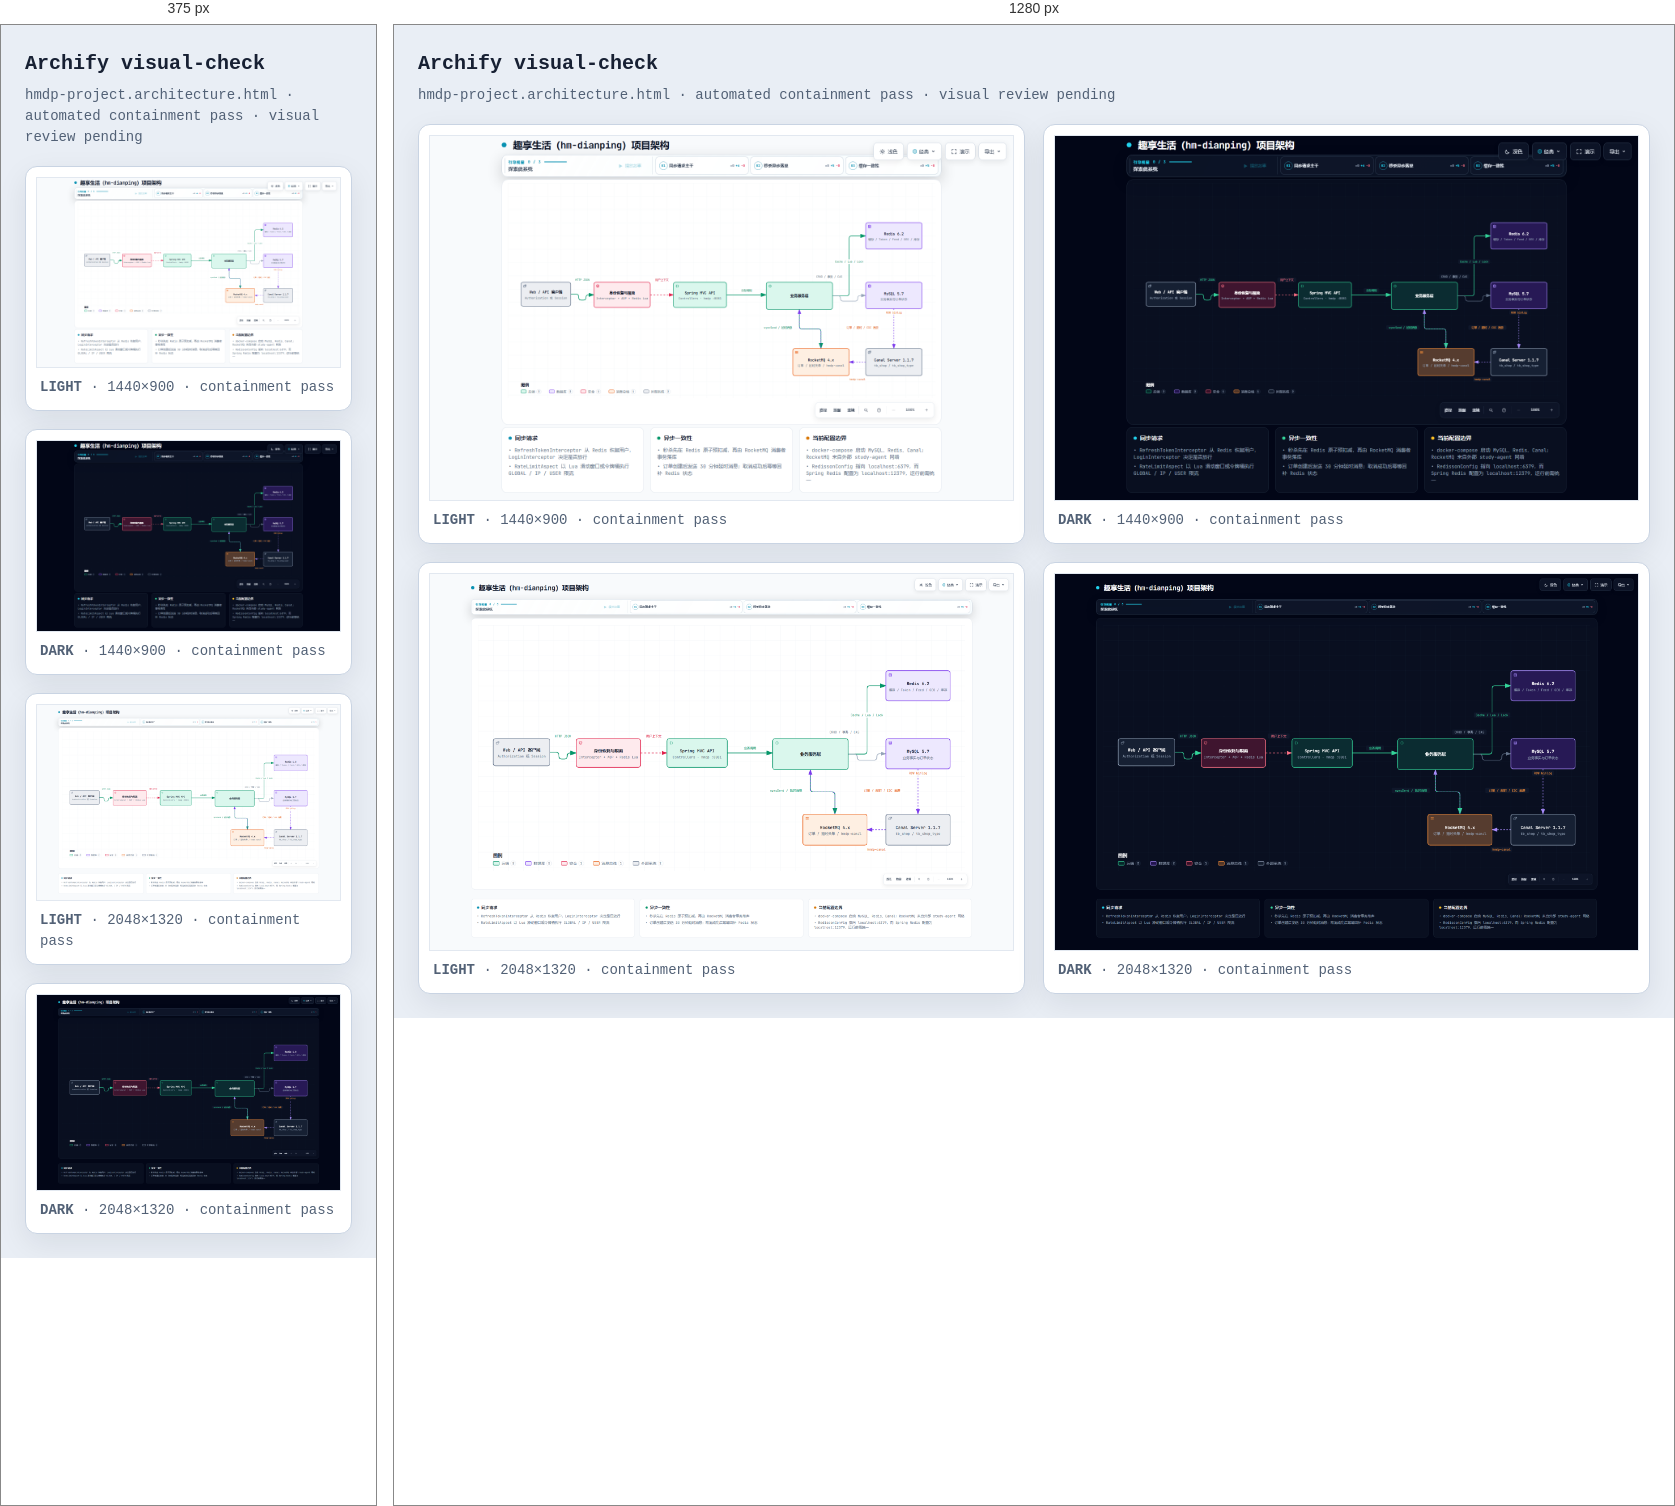
Rendered at 375 px and 1280 px, left to right.

<!-- file: hmdp-project.architecture.visual-check.html -->
<!doctype html>
<html lang="en">
<head>
<meta charset="utf-8">
<meta name="viewport" content="width=device-width,initial-scale=1">
<title>Archify visual-check · hmdp-project.architecture.html</title>
<style>
*{box-sizing:border-box}body{margin:0;padding:24px;background:#e9eef5;color:#172033;font:14px/1.5 ui-monospace,SFMono-Regular,Menlo,Consolas,monospace}header{max-width:1500px;margin:0 auto 18px}h1{margin:0 0 6px;font-size:20px}p{margin:0;color:#526176}.grid{max-width:1500px;margin:auto;display:grid;grid-template-columns:repeat(2,minmax(0,1fr));gap:18px}figure{margin:0;padding:10px;background:white;border:1px solid #c9d4e3;border-radius:12px;box-shadow:0 10px 30px rgba(15,23,42,.08)}img{display:block;width:100%;height:auto;border:1px solid #e2e8f0}figcaption{padding:9px 4px 2px;color:#526176}@media(max-width:900px){.grid{grid-template-columns:1fr}}
</style>
</head>
<body>
<header><h1>Archify visual-check</h1><p>hmdp-project.architecture.html · automated containment pass · visual review pending</p></header>
<main class="grid">
      <figure>
        <img src="hmdp-project.architecture.visual-check.1440x900.light.png" alt="light 1440 by 900">
        <figcaption><strong>LIGHT</strong> · 1440×900 · containment pass</figcaption>
      </figure>
      <figure>
        <img src="hmdp-project.architecture.visual-check.1440x900.dark.png" alt="dark 1440 by 900">
        <figcaption><strong>DARK</strong> · 1440×900 · containment pass</figcaption>
      </figure>
      <figure>
        <img src="hmdp-project.architecture.visual-check.2048x1320.light.png" alt="light 2048 by 1320">
        <figcaption><strong>LIGHT</strong> · 2048×1320 · containment pass</figcaption>
      </figure>
      <figure>
        <img src="hmdp-project.architecture.visual-check.2048x1320.dark.png" alt="dark 2048 by 1320">
        <figcaption><strong>DARK</strong> · 2048×1320 · containment pass</figcaption>
      </figure>
</main>
</body>
</html>